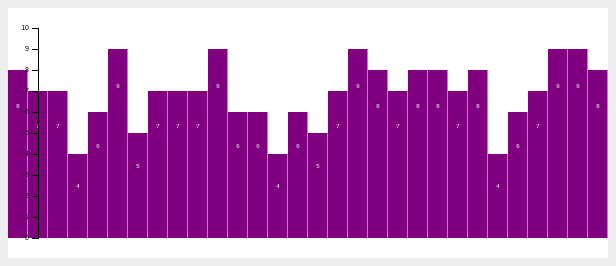
D3 v3 page, settled after 360 driven frames (6 s of simulated time); the page loaded 1 data file(s).



//width / height
            var width = 600;
            var height = 250;
            var padding = 30;
            var dataset;
            // why create var dataset here?
            // SRB: it's a global variable and therefore can be accessed from within any function.

// CSV data
          d3.csv ( "bars.csv", function ( error, data ) {

                if ( error ) {
                    console.log ( "There was an error." ) ;
                } else {
                    dataset = data ;
                    barviz () ;
                }
            }) ;

// bind data to bars
    function barviz ( ) {
        var margin = {top: 20, right: 30, bottom: 30, left: 40}
        var scale_multiplier = 20;
        var bar_padding = .5;
        var text_padding = 10;
        var lowest_rating = 0;
        var highest_rating = 10;
        var offset = 20;

        //x scale functions
        var xScale = d3.scale.ordinal()
            .domain(d3.range(dataset.length))


        var yScale = d3.scale.linear()
                .domain([highest_rating,lowest_rating])
                .range([offset,(height-offset)]);


        var svg = d3.select("body")
                .append("svg")
                .attr("width", width)
                .attr("height", height)


        //d3 bars
        var bar =
                d3.select("svg")
                        .selectAll("rect")
                        .data(dataset)
                        .enter()
                        .append("rect")
                        .attr("class", "bar")
                        .attr("height", function (data , index) {
                            // console.log ( data ) ;
                            // return data.Rating * scale_multiplier;
                            console.log("data.Rating "+index+": " +data.Rating);
                            console.log("yScale(data.Rating) "+index+": " +yScale(data.Rating));
                            console.log("height - yScale(data.Rating)-offset "+index+": " +(height - yScale(data.Rating)-offset));
                            return height - yScale(data.Rating) - offset;

                        })
                        .attr("width", function () {
                            return ( width / dataset.length ) - bar_padding;
                        })
                        .attr("fill", "purple")// FIXME: change to something else
                        .attr("x", function (data, index) {
                            return index * (width / (dataset.length) );
                        })
                        .attr("y", function (data) {
                            // return height - (data.Rating * scale_multiplier) - (offset);
                            // return yScale(data.Rating) - offset - (height - offset);
                            return (height-offset) - (height - yScale(data.Rating) - offset);
                        })


        //text lb
        svg.selectAll("text")
                .data(dataset)
                .enter()
                .append("text")
                .text(function (data) {
                    return data.Rating
                })
                .attr("fill", "white")
                .attr("font-family", "sans-serif")
                .attr("font-size", "6px")
                .attr("x", function (data, index) {
                    return index * (width / dataset.length) + text_padding;
                })
                .attr("y", function (data) {
                    return height - (data.Rating * scale_multiplier) + text_padding;
                })
                .attr("text-anchor", "middle");


        //bar name lables
        // svg.select("text")
        //         .data(dataset)
        //         .append("text")
        //         .text(function (data) {
        //             return data.Bar
        //         })
        //         .attr("fill","black")
        //         .attr("font-family","sans-serif")
        //         .attr("font-size","10px")
        //         .attr("transform","rotate(45)")
        // //x axis
        // var xAxis = d3.svg.axis()
        //         .scale(xScale)
        //         .orient("bottom") ;
        //
        // svg.append("g")
        //         .attr("class", "axis")
        //         .attr("transform","translate(0,"+ (height-padding)+")")
        //         .call(xAxis);
        var yAxis = d3.svg.axis()
                .scale(yScale)
                .orient("left")
                .ticks(11);

        svg.append("g")
                .attr("class","axis")
                .attr("transform","translate("+ padding + ",0)")
                .call(yAxis);

        // SRB: the curly brace below was not in the correct place, and therefore the axis was not showing up.
    }
        //y axis



        

### data: bars.csv, 1936 bytes — head not shown